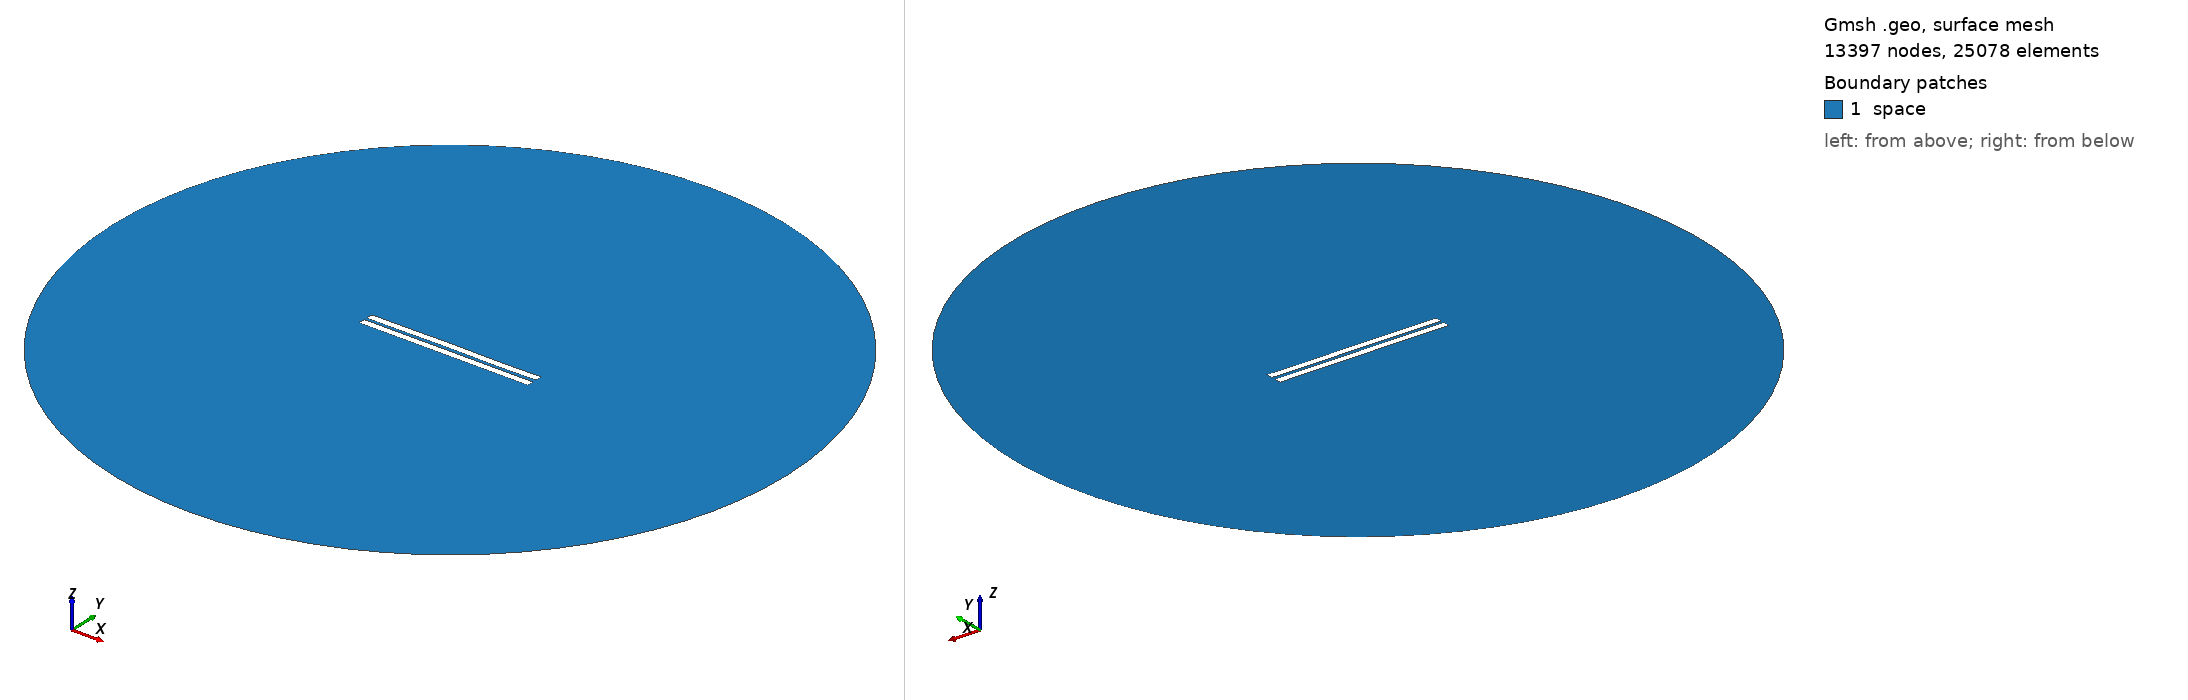

Gmsh geometry script, surface-meshed: 13397 nodes, 25078 surface elements. Boundary patches (legend numbers): 1 space. Left view from above one corner, right view from below the opposite corner. Legend entries are the model's physical surfaces. The drawing asked Gmsh for element sizes between 1% and 20% of the model's largest extent; the script's own settings can give other sizes.

=== 1217.geo (drawn) ===
//---------------------------------------
// Geometry kernel
//---------------------------------------

SetFactory("OpenCASCADE");



//---------------------------------------
// Parameters of the geometry
//---------------------------------------

// Overetch of the upper plate
overetch = 0.0;

// Distance between the plates
distance = 1.75;

// Discretization over the x axis (for the deformation)
nx = 50; 

// Length of the plate
L = 100 - overetch; 

// Number of modes
n = 4; 

// 1st mode coefficient
coeff(1) = 0.15;
beta(1) = 0.596864 * 3.1415926535 / L;

// 2nd mode coefficient
coeff(2) = 0.07499999999999998;
beta(2) = 1.49418 * 3.1415926535 / L;

// 3rd mode coefficient
coeff(3) = 0.07499999999999998;
beta(3) = 2.50025 * 3.1415926535 / L;

// 4th mode coefficient
coeff(4) = -0.075;
beta(4) = 3.49999 * 3.1415926535 / L;



//---------------------------------------
// Upper plate (deformed rectangle)
//---------------------------------------

// Coordiantes of the upper plate
xmin = -50;
xmax = 50 - overetch;

// Height of the upper plate
yheight = 4 - 2 * overetch;

// Indexes of the points
UpperID[] = {};
LowerID[] = {};
LeftID[] = {};
RightID[] = {};

// Point index
p = 1;

// Horizontal edges
For i In {1:nx}
    x = xmin + (i-1)*(xmax - xmin)/(nx-1);

    y_bottom = distance / 2 + overetch;
    For j In {1:n}
        C = (Cosh(beta(j)*L) + Cos(beta(j)*L)) / (Sinh(beta(j)*L) + Sin(beta(j)*L));
        y_bottom  = y_bottom + coeff(j) * (Cosh(beta(j)*(x+50)) - Cos(beta(j)*(x+50)) - C * (Sinh(beta(j)*(x+50)) - Sin(beta(j)*(x+50))));
    EndFor

    y_top = y_bottom + yheight;

    Point(p) = {x, y_top, 0, 1.0};
    UpperID[i] = p;
    p = p + 1;

    Point(p) = {x, y_bottom, 0, 1.0};
    LowerID[i] = p;
    p = p + 1;
EndFor

// Create point lists
UpperPts[] = {}; LowerPts[] = {};
For i In {1:nx}
  UpperPts[] += {UpperID[i]};
  LowerPts[] += {LowerID[i]};
EndFor

// Build splines
Spline(1) = {UpperPts[]};
Spline(2) = {LowerPts[]};
Line(3) = {LowerPts[nx-1], UpperPts[nx-1]};
Line(4) = {LowerPts[0], UpperPts[0]};

// Build the plane surface
Curve Loop(1) = {2, 3, -1, -4};
Plane Surface(1) = {1};



//---------------------------------------
// Lower plate (rectangle)
//---------------------------------------

// Vertices
Point(1001) = {-50, -1, 0, 1.0};
Point(1002) = { 50, -1, 0, 1.0};
Point(1003) = { 50,  -5, 0, 1.0};
Point(1004) = {-50,  -5, 0, 1.0};

// Edges
Line(5) = {1001, 1002};
Line(6) = {1002, 1003};
Line(7) = {1003, 1004};
Line(8) = {1004, 1001};

// Plane surface
Line Loop(2) = {5, 6, 7, 8};
Plane Surface(2) = {2}; 



//---------------------------------------
// Outer (fictious) boundary
//---------------------------------------

// Points
Point(1005) = {0, 0, 0};       // Center
Point(1006) = {200, 0, 0};     // Start point
Point(1007) = {0, 200, 0};     // 90 degrees
Point(1008) = {-200, 0, 0};    // 180 degrees
Point(1009) = {0, -200, 0};    // 270 degrees

// Circle arcs (each needs start, center, end)
Circle(9) = {1006, 1005, 1007};
Circle(10) = {1007, 1005, 1008};
Circle(11) = {1008, 1005, 1009};
Circle(12) = {1009, 1005, 1006};

// Plane surface for the entire domain
Curve Loop(3) = {9, 10, 11, 12};
Surface(3) = {3};

// Subtract the plates from the whole domain to obtain the actual domain where we want to solve the equations
BooleanDifference{ Surface{3}; Delete; }{ Surface{1}; Surface{2}; Delete; }




//---------------------------------------
// Transfinite Lines/Curves
//---------------------------------------

// Set the number of points on the boundaries
r = 7;

// Plates
Transfinite Curve {1, 2} = 50*r Using Progression 1;
Transfinite Curve {3, 4} = 2*r Using Progression 1;
Transfinite Line {5, 7} = 50*r Using Progression 1;
Transfinite Line {6, 8} = 2*r Using Progression 1;

// Outer boundary
Transfinite Line {9, 10, 11, 12} = 20 Using Progression 1;



//---------------------------------------
// Physical groups
//---------------------------------------                

// Physical curves (boundaries)
Physical Line("force_segment", 10) = {2};
Physical Line("upper_plate", 11) = {1, 3, 4};
Physical Line("lower_plate", 12) = {5, 6, 7, 8};
Physical Line("boundary", 20) = {9, 10, 11, 12};

// Physical Surfaces
Physical Surface("space", 30) = {3};



//---------------------------------------
// 6. Generate the Mesh
//---------------------------------------

// 2D mesh generation
Mesh 2;
